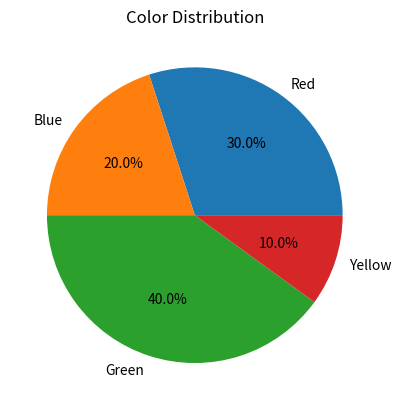

This chart was generated by the following Python code:
import matplotlib.pyplot as plt

# Data
categories = ['Red', 'Blue', 'Green', 'Yellow']
sizes = [30, 20, 40, 10]

# Plotting
plt.pie(sizes, labels=categories, autopct='%1.1f%%')

# Title
plt.title('Color Distribution')

# Display the graph
plt.show()